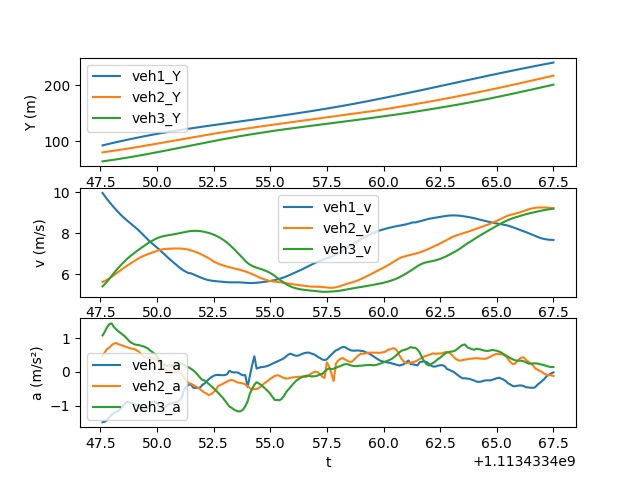

The file beside this chart, header and first rows:
t, veh_ID1, Y1, v1, a1, Following1, veh_ID2, Y2, v2, a2, Following2, veh_ID3, Y3, v3, a3
1113433448, 1098, 92.64, 9.962, -1.498, 1110, 1110, 80.23, 5.611, 0.48, 1120, 1120, 64.19, 5.396, 1.083
1113433448, 1098, 93.63, 9.81, -1.482, 1110, 1110, 80.79, 5.66, 0.5801, 1120, 1120, 64.74, 5.507, 1.194
1113433448, 1098, 94.6, 9.662, -1.427, 1110, 1110, 81.36, 5.717, 0.6816, 1120, 1120, 65.29, 5.631, 1.327
1113433448, 1098, 95.56, 9.52, -1.35, 1110, 1110, 81.93, 5.784, 0.7238, 1120, 1120, 65.86, 5.765, 1.421
1113433448, 1098, 96.5, 9.387, -1.277, 1110, 1110, 82.51, 5.859, 0.7937, 1120, 1120, 66.45, 5.906, 1.442
1113433448, 1098, 97.44, 9.259, -1.223, 1110, 1110, 83.1, 5.939, 0.8414, 1120, 1120, 67.05, 6.045, 1.337
1113433448, 1098, 98.36, 9.136, -1.192, 1110, 1110, 83.7, 6.022, 0.8606, 1120, 1120, 67.66, 6.178, 1.265
1113433448, 1098, 99.26, 9.017, -1.16, 1110, 1110, 84.31, 6.106, 0.8236, 1120, 1120, 68.28, 6.305, 1.203
1113433448, 1098, 100.2, 8.901, -1.092, 1110, 1110, 84.92, 6.189, 0.8028, 1120, 1120, 68.92, 6.425, 1.157
1113433448, 1098, 101, 8.793, -1.014, 1110, 1110, 85.55, 6.269, 0.7775, 1120, 1120, 69.57, 6.541, 1.102
1113433449, 1098, 101.9, 8.693, -0.9384, 1110, 1110, 86.18, 6.347, 0.7511, 1120, 1120, 70.23, 6.653, 1.047
1113433449, 1098, 102.8, 8.599, -0.8899, 1110, 1110, 86.82, 6.422, 0.7282, 1120, 1120, 70.9, 6.757, 0.9757
1113433449, 1098, 103.6, 8.508, -0.9174, 1110, 1110, 87.46, 6.494, 0.7041, 1120, 1120, 71.58, 6.854, 0.8994
1113433449, 1098, 104.5, 8.417, -0.9294, 1110, 1110, 88.11, 6.564, 0.6893, 1120, 1120, 72.27, 6.944, 0.8566
1113433449, 1098, 105.3, 8.325, -0.9559, 1110, 1110, 88.77, 6.634, 0.6833, 1120, 1120, 72.96, 7.029, 0.8199
1113433449, 1098, 106.2, 8.229, -0.9968, 1110, 1110, 89.44, 6.702, 0.6418, 1120, 1120, 73.67, 7.111, 0.8061
1113433449, 1098, 107, 8.128, -1.045, 1110, 1110, 90.11, 6.768, 0.6032, 1120, 1120, 74.39, 7.192, 0.7994
1113433449, 1098, 107.8, 8.021, -1.115, 1110, 1110, 90.79, 6.828, 0.5351, 1120, 1120, 75.11, 7.272, 0.7797
1113433449, 1098, 108.6, 7.907, -1.163, 1110, 1110, 91.48, 6.88, 0.4592, 1120, 1120, 75.84, 7.351, 0.7592
1113433450, 1098, 109.4, 7.792, -1.161, 1110, 1110, 92.17, 6.926, 0.4281, 1120, 1120, 76.58, 7.427, 0.7311
1113433450, 1098, 110.1, 7.68, -1.071, 1110, 1110, 92.87, 6.968, 0.4094, 1120, 1120, 77.33, 7.5, 0.6977
1113433450, 1098, 110.9, 7.575, -0.9745, 1110, 1110, 93.56, 7.009, 0.4189, 1120, 1120, 78.08, 7.569, 0.6348
1113433450, 1098, 111.6, 7.48, -0.895, 1110, 1110, 94.27, 7.052, 0.4331, 1120, 1120, 78.84, 7.634, 0.5904
1113433450, 1098, 112.4, 7.39, -0.8777, 1110, 1110, 94.97, 7.095, 0.3836, 1120, 1120, 79.61, 7.693, 0.5331
1113433450, 1098, 113.1, 7.298, -0.9528, 1110, 1110, 95.69, 7.136, 0.3506, 1120, 1120, 80.38, 7.746, 0.462
1113433450, 1098, 113.8, 7.2, -1.023, 1110, 1110, 96.4, 7.172, 0.2853, 1120, 1120, 81.16, 7.791, 0.3666
1113433450, 1098, 114.6, 7.097, -1.071, 1110, 1110, 97.12, 7.199, 0.2016, 1120, 1120, 81.94, 7.827, 0.2907
1113433450, 1098, 115.3, 6.99, -1.077, 1110, 1110, 97.84, 7.217, 0.1165, 1120, 1120, 82.72, 7.856, 0.2252
1113433450, 1098, 116, 6.885, -1.023, 1110, 1110, 98.56, 7.228, 0.0676, 1120, 1120, 83.51, 7.878, 0.1811
1113433450, 1098, 116.6, 6.784, -0.9789, 1110, 1110, 99.29, 7.235, 0.04631, 1120, 1120, 84.3, 7.897, 0.1848
1113433451, 1098, 117.3, 6.687, -0.9406, 1110, 1110, 100, 7.24, 0.0393, 1120, 1120, 85.09, 7.915, 0.1823
1113433451, 1098, 118, 6.592, -0.9231, 1110, 1110, 100.7, 7.244, -0.0228, 1120, 1120, 85.88, 7.933, 0.194
1113433451, 1098, 118.6, 6.499, -0.9011, 1110, 1110, 101.5, 7.247, -0.01318, 1120, 1120, 86.67, 7.953, 0.216
1113433451, 1098, 119.3, 6.405, -0.8953, 1110, 1110, 102.2, 7.248, -0.001006, 1120, 1120, 87.47, 7.975, 0.2284
1113433451, 1098, 119.9, 6.315, -0.8496, 1110, 1110, 102.9, 7.247, 0.01602, 1120, 1120, 88.27, 7.999, 0.2411
1113433451, 1098, 120.5, 6.231, -0.7567, 1110, 1110, 103.6, 7.242, -0.08661, 1120, 1120, 89.07, 8.023, 0.2372
1113433451, 1098, 121.2, 6.159, -0.5219, 1110, 1110, 104.4, 7.231, -0.1679, 1120, 1120, 89.87, 8.046, 0.2226
1113433451, 1098, 121.8, 6.097, -0.4394, 1110, 1110, 105.1, 7.213, -0.2591, 1120, 1120, 90.68, 8.068, 0.1636
1113433451, 1098, 122.4, 6.044, -0.387, 1110, 1110, 105.8, 7.188, -0.3375, 1120, 1120, 91.49, 8.086, 0.1349
1113433452, 1098, 123, 6.034, -0.3671, 1110, 1110, 106.5, 7.157, -0.3508, 1120, 1120, 92.3, 8.101, 0.09425
1113433452, 1098, 123.6, 5.987, -0.4697, 1110, 1110, 107.2, 7.122, -0.3877, 1120, 1120, 93.11, 8.109, 0.04531
1113433452, 1098, 124.2, 5.939, -0.4795, 1110, 1110, 107.9, 7.083, -0.4254, 1120, 1120, 93.92, 8.112, -0.009768
1113433452, 1098, 124.8, 5.891, -0.4808, 1110, 1110, 108.6, 7.041, -0.4712, 1120, 1120, 94.73, 8.108, -0.09051
1113433452, 1098, 125.4, 5.843, -0.4653, 1110, 1110, 109.3, 6.993, -0.5125, 1120, 1120, 95.54, 8.098, -0.1669
1113433452, 1098, 125.9, 5.798, -0.3925, 1110, 1110, 110, 6.941, -0.5667, 1120, 1120, 96.35, 8.082, -0.2369
1113433452, 1098, 126.5, 5.757, -0.3427, 1110, 1110, 110.7, 6.884, -0.6171, 1120, 1120, 97.15, 8.061, -0.2544
1113433452, 1098, 127.1, 5.722, -0.2793, 1110, 1110, 111.4, 6.822, -0.6511, 1120, 1120, 97.96, 8.035, -0.3073
1113433452, 1098, 127.7, 5.695, -0.2124, 1110, 1110, 112.1, 6.759, -0.6905, 1120, 1120, 98.76, 8.005, -0.364
1113433452, 1098, 128.2, 5.675, -0.1592, 1110, 1110, 112.8, 6.697, -0.6578, 1120, 1120, 99.56, 7.968, -0.427
1113433452, 1098, 128.8, 5.66, -0.1165, 1110, 1110, 113.4, 6.609, -0.601, 1120, 1120, 100.4, 7.926, -0.4828
1113433453, 1098, 129.4, 5.649, -0.09405, 1110, 1110, 114.1, 6.557, -0.5381, 1120, 1120, 101.1, 7.877, -0.551
1113433453, 1098, 129.9, 5.639, -0.08979, 1110, 1110, 114.7, 6.51, -0.4229, 1120, 1120, 101.9, 7.822, -0.6197
1113433453, 1098, 130.5, 5.629, -0.09479, 1110, 1110, 115.4, 6.467, -0.3907, 1120, 1120, 102.7, 7.76, -0.6925
1113433453, 1098, 131.1, 5.618, -0.1007, 1110, 1110, 116, 6.428, -0.3604, 1120, 1120, 103.5, 7.691, -0.7632
1113433453, 1098, 131.6, 5.608, -0.0936, 1110, 1110, 116.7, 6.392, -0.3205, 1120, 1120, 104.2, 7.614, -0.8503
1113433453, 1098, 132.2, 5.599, -0.0691, 1110, 1110, 117.3, 6.36, -0.2888, 1120, 1120, 105, 7.529, -0.9418
1113433453, 1098, 132.7, 5.593, 0.03305, 1110, 1110, 118, 6.334, -0.2513, 1120, 1120, 105.8, 7.435, -1.031
1113433453, 1098, 133.3, 5.591, -0.001063, 1110, 1110, 118.6, 6.309, -0.2425, 1120, 1120, 106.5, 7.333, -1.07
1113433453, 1098, 133.9, 5.592, -0.01883, 1110, 1110, 119.2, 6.284, -0.2622, 1120, 1120, 107.2, 7.224, -1.121
1113433454, 1098, 134.4, 5.594, -0.01032, 1110, 1110, 119.8, 6.256, -0.2987, 1120, 1120, 107.9, 7.112, -1.154
... 140 more rows
